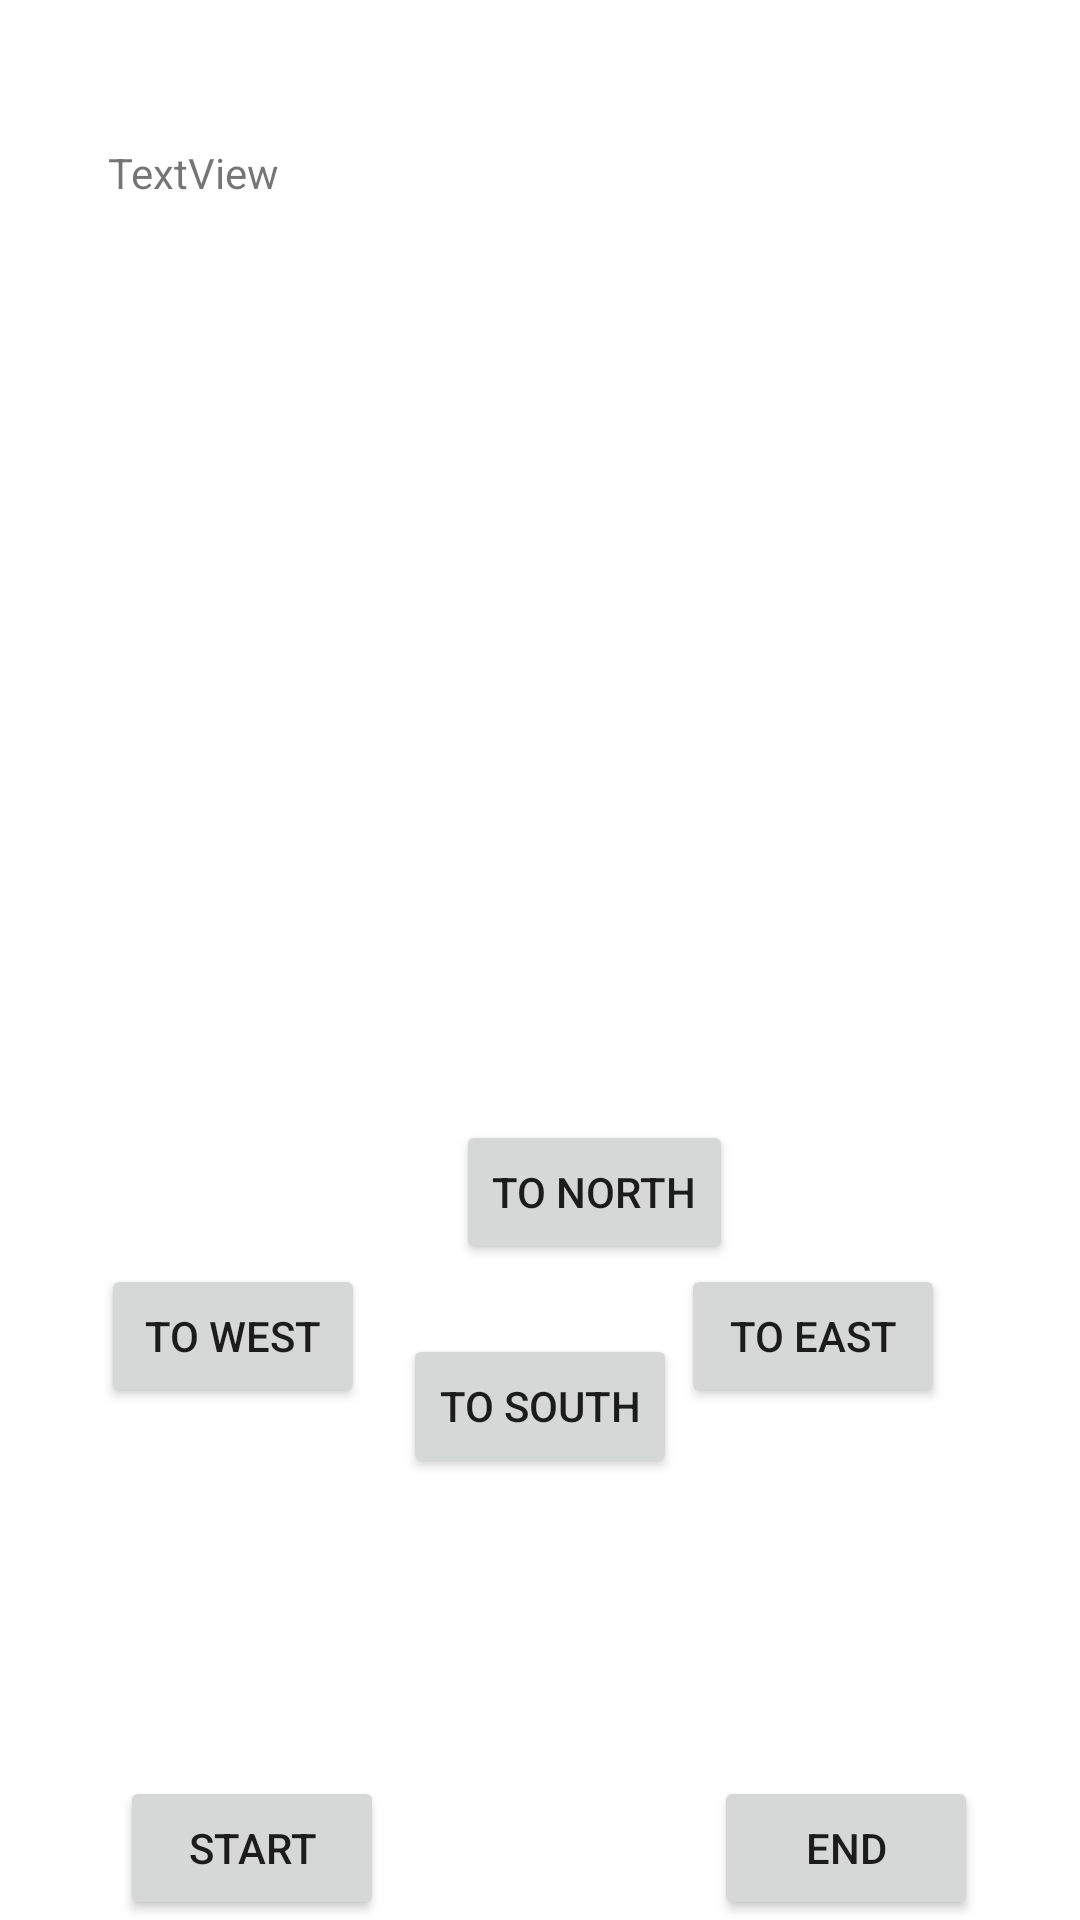

Produce the Android XML layout that renders to this screen, including the resource entries it uses.
<!-- AndroidManifest.xml: application theme Theme.YouShallNotPass -->
<!-- res/layout/game.xml -->
<?xml version="1.0" encoding="utf-8"?>
<androidx.constraintlayout.widget.ConstraintLayout xmlns:android="http://schemas.android.com/apk/res/android"
    xmlns:app="http://schemas.android.com/apk/res-auto"
    android:layout_width="match_parent"
    android:layout_height="match_parent">

    <TextView
        android:id="@+id/Scroll"
        android:layout_width="279dp"
        android:layout_height="269dp"
        android:layout_marginTop="48dp"
        android:text="TextView"
        app:layout_constraintEnd_toEndOf="parent"
        app:layout_constraintHorizontal_bias="0.446"
        app:layout_constraintStart_toStartOf="parent"
        app:layout_constraintTop_toTopOf="parent" />

    <Button
        android:id="@+id/north"
        android:layout_width="wrap_content"
        android:layout_height="wrap_content"
        android:layout_marginStart="152dp"
        android:layout_marginEnd="149dp"
        android:text="to North"
        app:layout_constraintBottom_toBottomOf="parent"
        app:layout_constraintEnd_toEndOf="parent"
        app:layout_constraintHorizontal_bias="0.0"
        app:layout_constraintStart_toStartOf="parent"
        app:layout_constraintTop_toBottomOf="@+id/Scroll"
        app:layout_constraintVertical_bias="0.205" />

    <Button
        android:id="@+id/west"
        android:layout_width="wrap_content"
        android:layout_height="wrap_content"
        android:text="to WEsT"
        app:layout_constraintBottom_toTopOf="@+id/start"
        app:layout_constraintEnd_toStartOf="@+id/east"
        app:layout_constraintHorizontal_bias="0.242"
        app:layout_constraintStart_toStartOf="parent"
        app:layout_constraintTop_toBottomOf="@+id/north"
        app:layout_constraintVertical_bias="0.0" />

    <Button
        android:id="@+id/east"
        android:layout_width="wrap_content"
        android:layout_height="wrap_content"
        android:layout_marginEnd="45dp"
        android:layout_marginBottom="30dp"
        android:text="to east"
        app:layout_constraintBottom_toTopOf="@+id/end"
        app:layout_constraintEnd_toEndOf="parent"
        app:layout_constraintHorizontal_bias="1.0"
        app:layout_constraintStart_toEndOf="@+id/north"
        app:layout_constraintTop_toBottomOf="@+id/north"
        app:layout_constraintVertical_bias="0.0" />

    <Button
        android:id="@+id/south"
        android:layout_width="wrap_content"
        android:layout_height="wrap_content"
        android:text="to South"
        app:layout_constraintBottom_toBottomOf="parent"
        app:layout_constraintEnd_toEndOf="parent"
        app:layout_constraintStart_toStartOf="parent"
        app:layout_constraintTop_toBottomOf="@+id/north"
        app:layout_constraintVertical_bias="0.136" />

    <Button
        android:id="@+id/start"
        android:layout_width="wrap_content"
        android:layout_height="wrap_content"
        android:layout_marginStart="40dp"
        android:text="start"
        app:layout_constraintBottom_toBottomOf="parent"
        app:layout_constraintStart_toStartOf="parent" />

    <Button
        android:id="@+id/end"
        android:layout_width="wrap_content"
        android:layout_height="wrap_content"
        android:layout_marginEnd="16dp"
        android:text="end"
        app:layout_constraintBottom_toBottomOf="parent"
        app:layout_constraintEnd_toEndOf="parent"
        app:layout_constraintHorizontal_bias="0.86"
        app:layout_constraintStart_toEndOf="@+id/start" />
</androidx.constraintlayout.widget.ConstraintLayout>
<!-- resources referenced by this layout -->
<resources>
  <style name="Theme.YouShallNotPass" parent="Theme.MaterialComponents.DayNight.DarkActionBar">
          
          <item name="colorPrimary">@color/purple_500</item>
          <item name="colorPrimaryVariant">@color/purple_700</item>
          <item name="colorOnPrimary">@color/white</item>
          
          <item name="colorSecondary">@color/teal_200</item>
          <item name="colorSecondaryVariant">@color/teal_700</item>
          <item name="colorOnSecondary">@color/black</item>
          
          <item name="android:statusBarColor" tools:targetApi="l">?attr/colorPrimaryVariant</item>
          
      </style>
  <!-- not gathered from this repository: default colours our renderer supplied (Android Studio template values) -->
  <color name="purple_500">#FF6200EE</color>
  <color name="purple_700">#FF3700B3</color>
  <color name="teal_200">#FF03DAC5</color>
  <color name="teal_700">#FF018786</color>
  <color name="black">#FF000000</color>
  <color name="white">#FFFFFFFF</color>
</resources>
